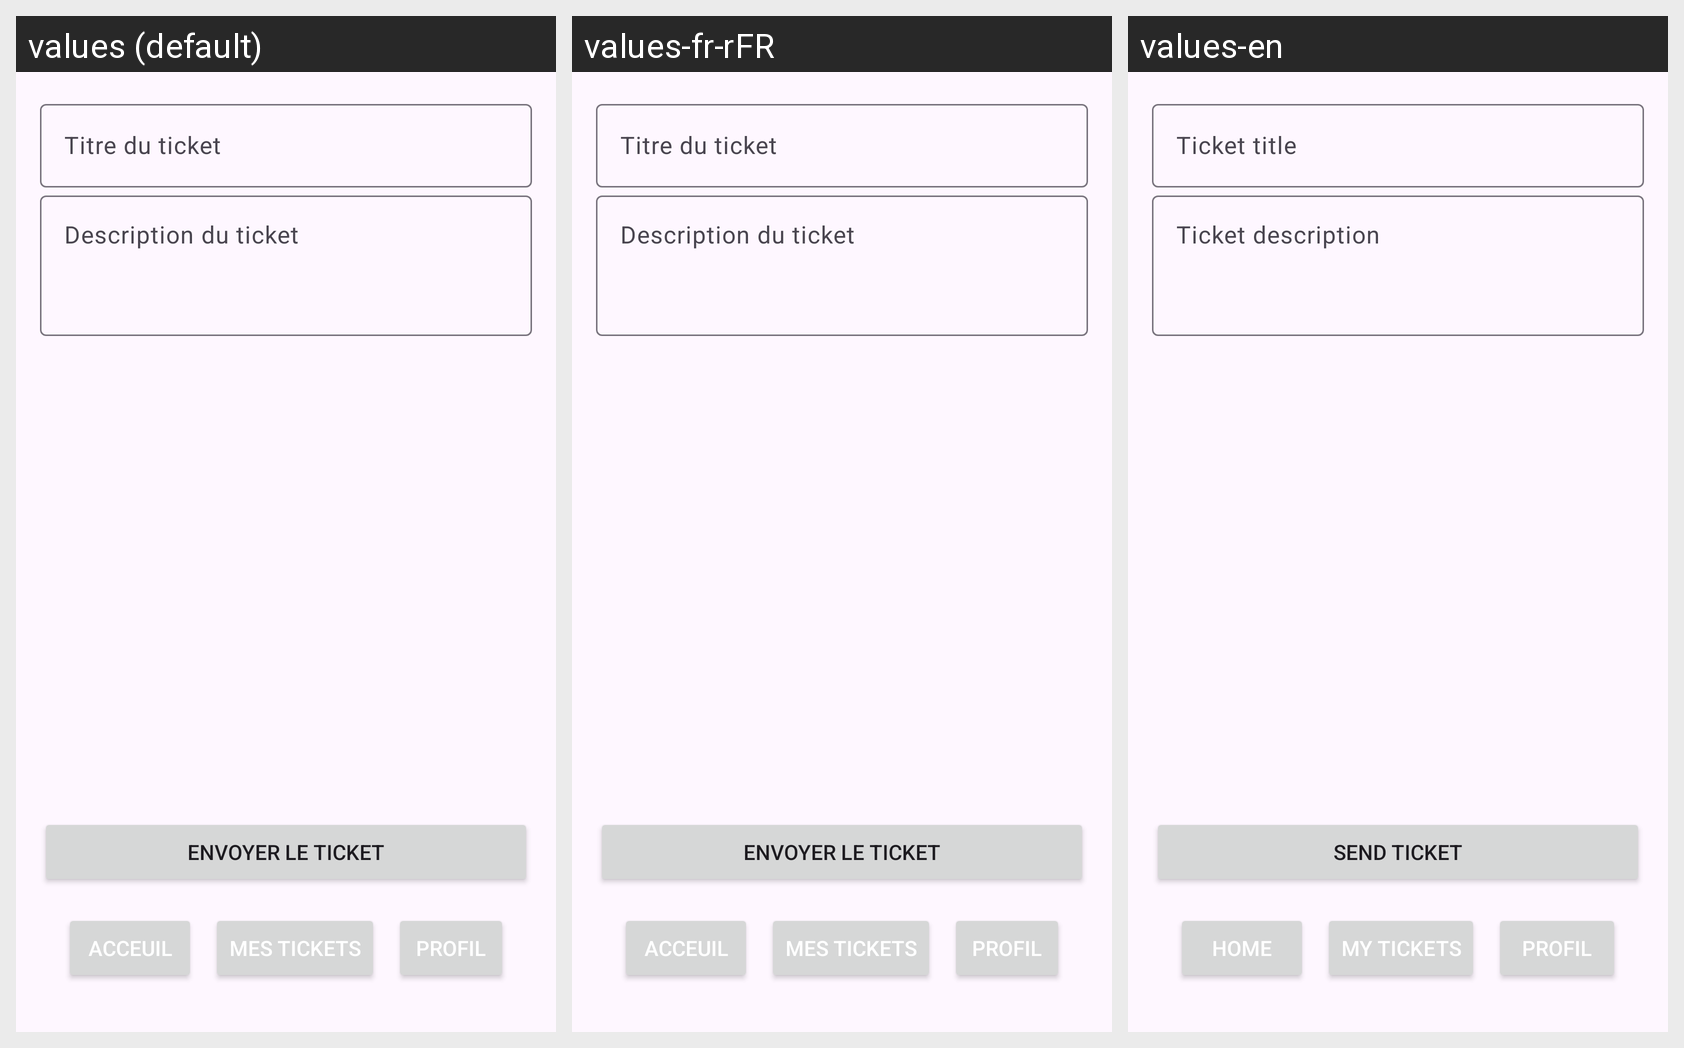

Here is an Android app screen in its default locale and in the app's own translations. Write out the translated-string differences for the strings that appear on this screen.
Android screen res/layout/activity_ticket_activity.xml rendered under 3 locales, left to right: values (default), values-fr-rFR, values-en. Device: Nexus 5 (rendered at 1080×1920; each locale shown at half size, 540×960, under a caption strip naming it); theme Theme.Senanas.
Strings drawn on this screen, with the default value and each locale's value (text and hints the layout hard-codes, and strings that could not be matched under every locale, appear in the picture but are not listed):

ticketTitleHint
  values: Titre du ticket
  values-fr-rFR: Titre du ticket
  values-en: Ticket title

ticketDescriptionHint
  values: Description du ticket
  values-fr-rFR: Description du ticket
  values-en: Ticket description

sendTicket
  values: Envoyer le ticket
  values-fr-rFR: Envoyer le ticket
  values-en: Send ticket

home
  values: Acceuil
  values-fr-rFR: Acceuil
  values-en: Home

tickets
  values: Mes tickets
  values-fr-rFR: Mes tickets
  values-en: My tickets

profil
  values: Profil
  values-fr-rFR: Profil
  values-en: Profil
